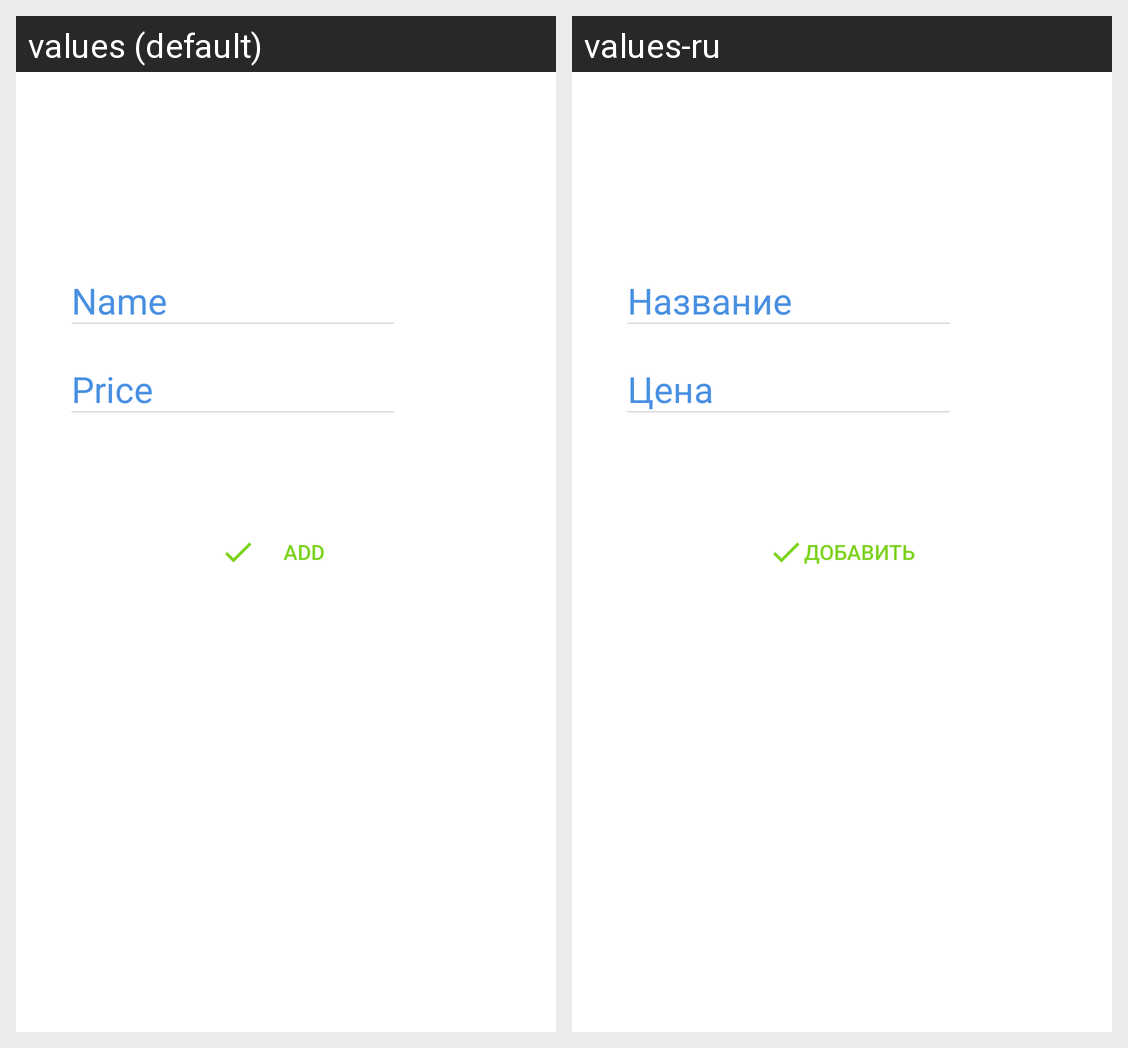

For this localized Android screen grid, give each drawn string resource with its value in every locale shown.
Android screen res/layout/activity_add_item.xml rendered under 2 locales, left to right: values (default), values-ru. Device: Nexus 5 (rendered at 1080×1920; each locale shown at half size, 540×960, under a caption strip naming it); theme AddItemActTheme.
Strings drawn on this screen, with the default value and each locale's value (text and hints the layout hard-codes, and strings that could not be matched under every locale, appear in the picture but are not listed):

edittext_name_hint
  values: Name
  values-ru: Название

edittext_price_hint
  values: Price
  values-ru: Цена

add_button_title
  values: Add
  values-ru: Добавить
